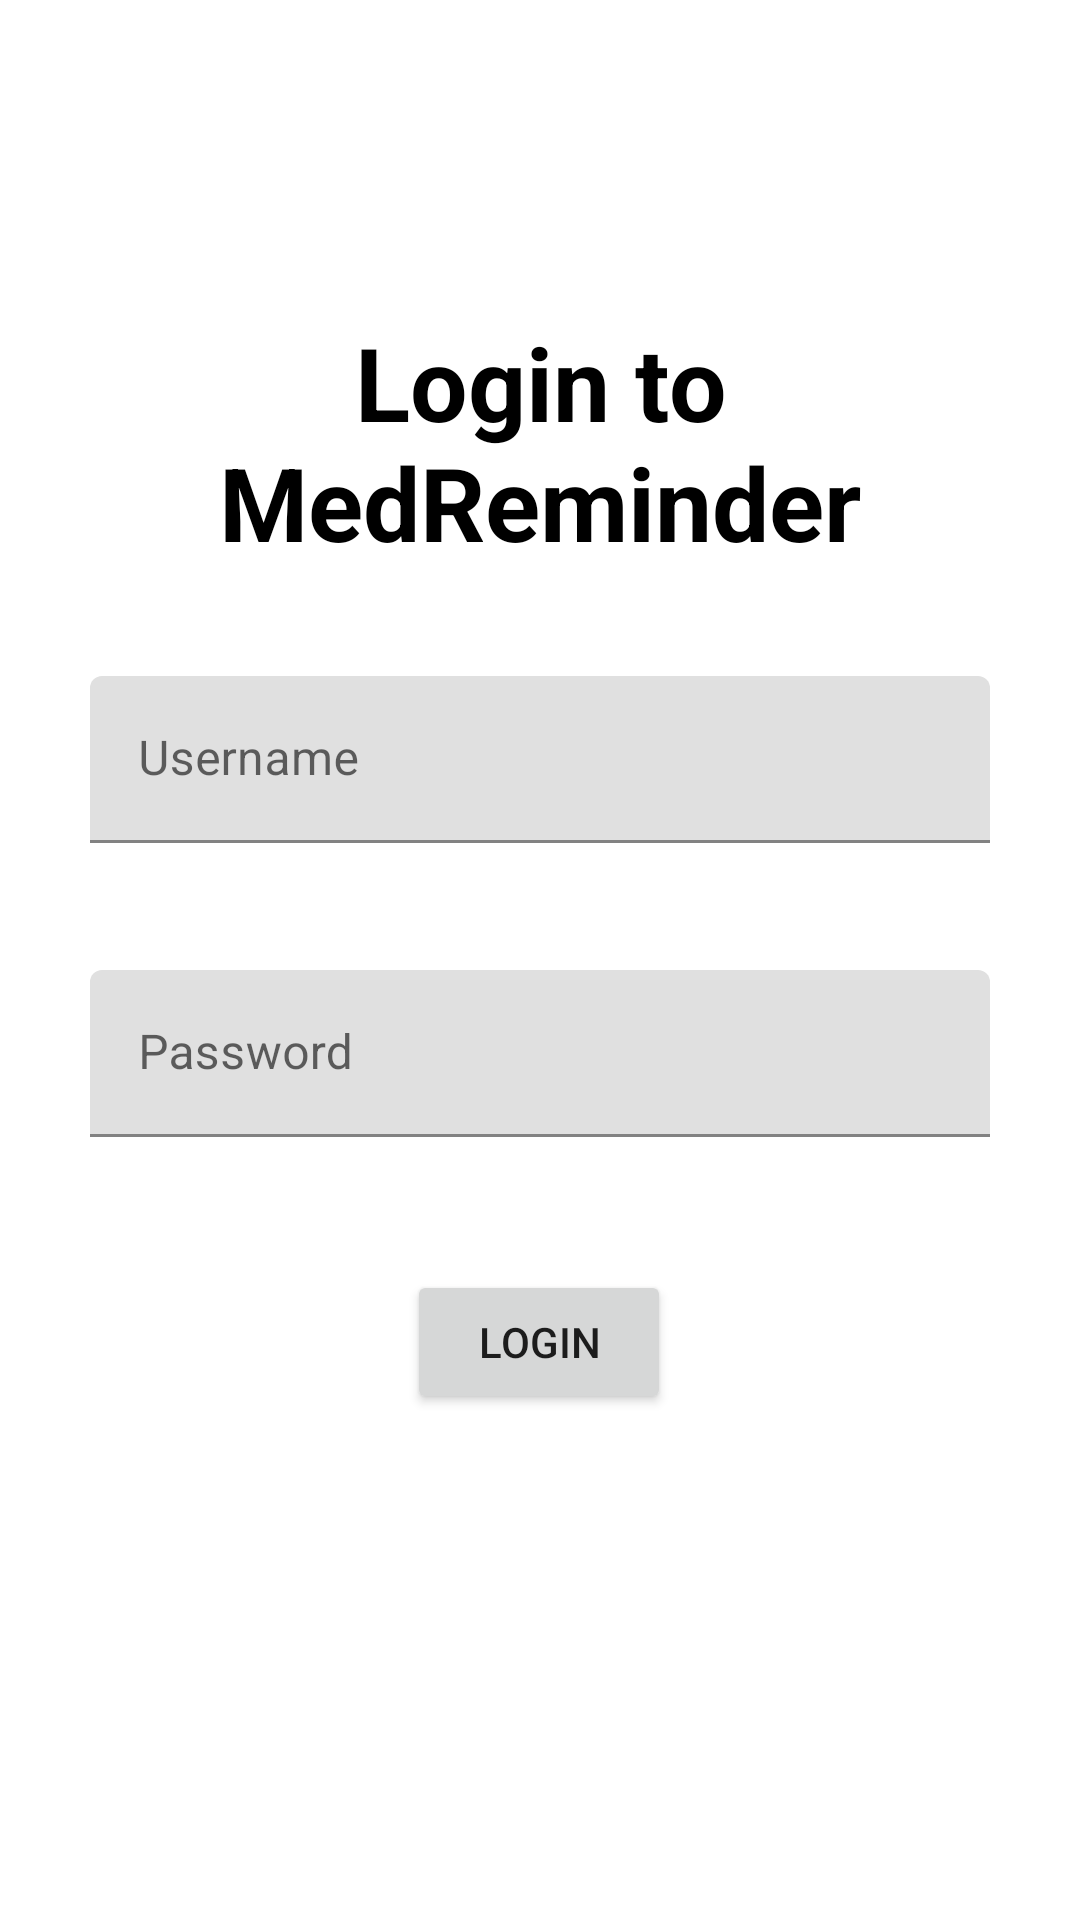

Write the Android layout XML for this screen, with the resource values it uses.
<!-- AndroidManifest.xml: application theme Theme.MedReminderandroid -->
<!-- res/layout/activity_login.xml -->
<?xml version="1.0" encoding="utf-8"?>
<androidx.constraintlayout.widget.ConstraintLayout xmlns:android="http://schemas.android.com/apk/res/android"
    xmlns:app="http://schemas.android.com/apk/res-auto"
    xmlns:tools="http://schemas.android.com/tools"
    android:layout_width="match_parent"
    android:layout_height="match_parent"
    android:layout_gravity="center"
    android:textAlignment="center"
    tools:context=".LoginActivity">

    <TextView
        android:id="@+id/errmsg"
        android:layout_width="368dp"
        android:layout_height="72dp"
        android:text="@string/errmsg_txt"
        android:textAlignment="center"
        android:textColor="#FF0000"
        android:textSize="24sp"
        android:textStyle="bold"
        android:visibility="invisible"
        app:layout_constraintBottom_toBottomOf="parent"
        app:layout_constraintEnd_toEndOf="parent"
        app:layout_constraintHorizontal_bias="0.489"
        app:layout_constraintStart_toStartOf="parent"
        app:layout_constraintTop_toBottomOf="@+id/button"
        app:layout_constraintVertical_bias="0.255" />

    <TextView
        android:id="@+id/prompt"
        android:layout_width="309dp"
        android:layout_height="112dp"
        android:gravity="center|center_horizontal|center_vertical"
        android:text="@string/sign_in_str"
        android:textColor="#000000"
        android:textSize="34sp"
        android:textStyle="bold"
        app:layout_constraintBottom_toBottomOf="parent"
        app:layout_constraintEnd_toEndOf="parent"
        app:layout_constraintStart_toStartOf="parent"
        app:layout_constraintTop_toTopOf="parent"
        app:layout_constraintVertical_bias="0.173" />

    <com.google.android.material.textfield.TextInputLayout
        android:id="@+id/login_username_edit"
        android:layout_width="300dp"
        android:layout_height="75dp"
        android:layout_marginStart="1dp"
        android:layout_marginTop="22dp"
        android:layout_marginEnd="1dp"
        android:hint="@string/username_str"
        app:layout_constraintEnd_toEndOf="parent"
        app:layout_constraintStart_toStartOf="parent"
        app:layout_constraintTop_toBottomOf="@+id/prompt">

        <com.google.android.material.textfield.TextInputLayout
            android:layout_width="match_parent"
            android:layout_height="match_parent">

            <com.google.android.material.textfield.TextInputEditText
                android:layout_width="match_parent"
                android:layout_height="wrap_content"
                android:hint="@string/username_str"
                android:textColorHint="#616161" />
        </com.google.android.material.textfield.TextInputLayout>
    </com.google.android.material.textfield.TextInputLayout>

    <com.google.android.material.textfield.TextInputLayout
        android:id="@+id/login_password_edit"
        android:layout_width="300dp"
        android:layout_height="75dp"
        android:layout_marginStart="25dp"
        android:layout_marginTop="23dp"
        android:layout_marginEnd="25dp"
        app:layout_constraintEnd_toEndOf="parent"
        app:layout_constraintStart_toStartOf="parent"
        app:layout_constraintTop_toBottomOf="@+id/login_username_edit">

        <com.google.android.material.textfield.TextInputLayout
            android:layout_width="match_parent"
            android:layout_height="match_parent">

            <com.google.android.material.textfield.TextInputEditText
                android:layout_width="match_parent"
                android:layout_height="wrap_content"
                android:layout_gravity="center"
                android:hint="@string/password_str"
                android:inputType="textPassword"
                android:textColorHint="#616161" />
        </com.google.android.material.textfield.TextInputLayout>
    </com.google.android.material.textfield.TextInputLayout>

    <Button
        android:id="@+id/button"
        android:layout_width="wrap_content"
        android:layout_height="wrap_content"
        android:layout_marginStart="161dp"
        android:layout_marginTop="25dp"
        android:layout_marginEnd="162dp"
        android:layout_weight="1"
        android:text="@string/login_str"
        app:layout_constraintEnd_toEndOf="parent"
        app:layout_constraintStart_toStartOf="parent"
        app:layout_constraintTop_toBottomOf="@+id/login_password_edit" />

</androidx.constraintlayout.widget.ConstraintLayout>
<!-- resources referenced by this layout -->
<resources>
  <string name="errmsg_txt">Failed to Login.\nWrong Username or Password.</string>
  <string name="login_str">Login</string>
  <string name="password_str">Password</string>
  <string name="sign_in_str">Login to MedReminder</string>
  <string name="username_str">Username</string>
  <style name="Theme.MedReminderandroid" parent="Theme.MaterialComponents.DayNight.DarkActionBar">
          
          <item name="colorPrimary">@color/purple_500</item>
          <item name="colorPrimaryVariant">@color/purple_700</item>
          <item name="colorOnPrimary">@color/white</item>
          
          <item name="colorSecondary">@color/teal_200</item>
          <item name="colorSecondaryVariant">@color/teal_700</item>
          <item name="colorOnSecondary">@color/black</item>
          
          <item name="android:statusBarColor">?attr/colorPrimaryVariant</item>
          
      </style>
  <!-- not gathered from this repository: default colours our renderer supplied (Android Studio template values) -->
  <color name="purple_500">#FF6200EE</color>
  <color name="purple_700">#FF3700B3</color>
  <color name="teal_200">#FF03DAC5</color>
  <color name="teal_700">#FF018786</color>
  <color name="black">#FF000000</color>
  <color name="white">#FFFFFFFF</color>
</resources>
